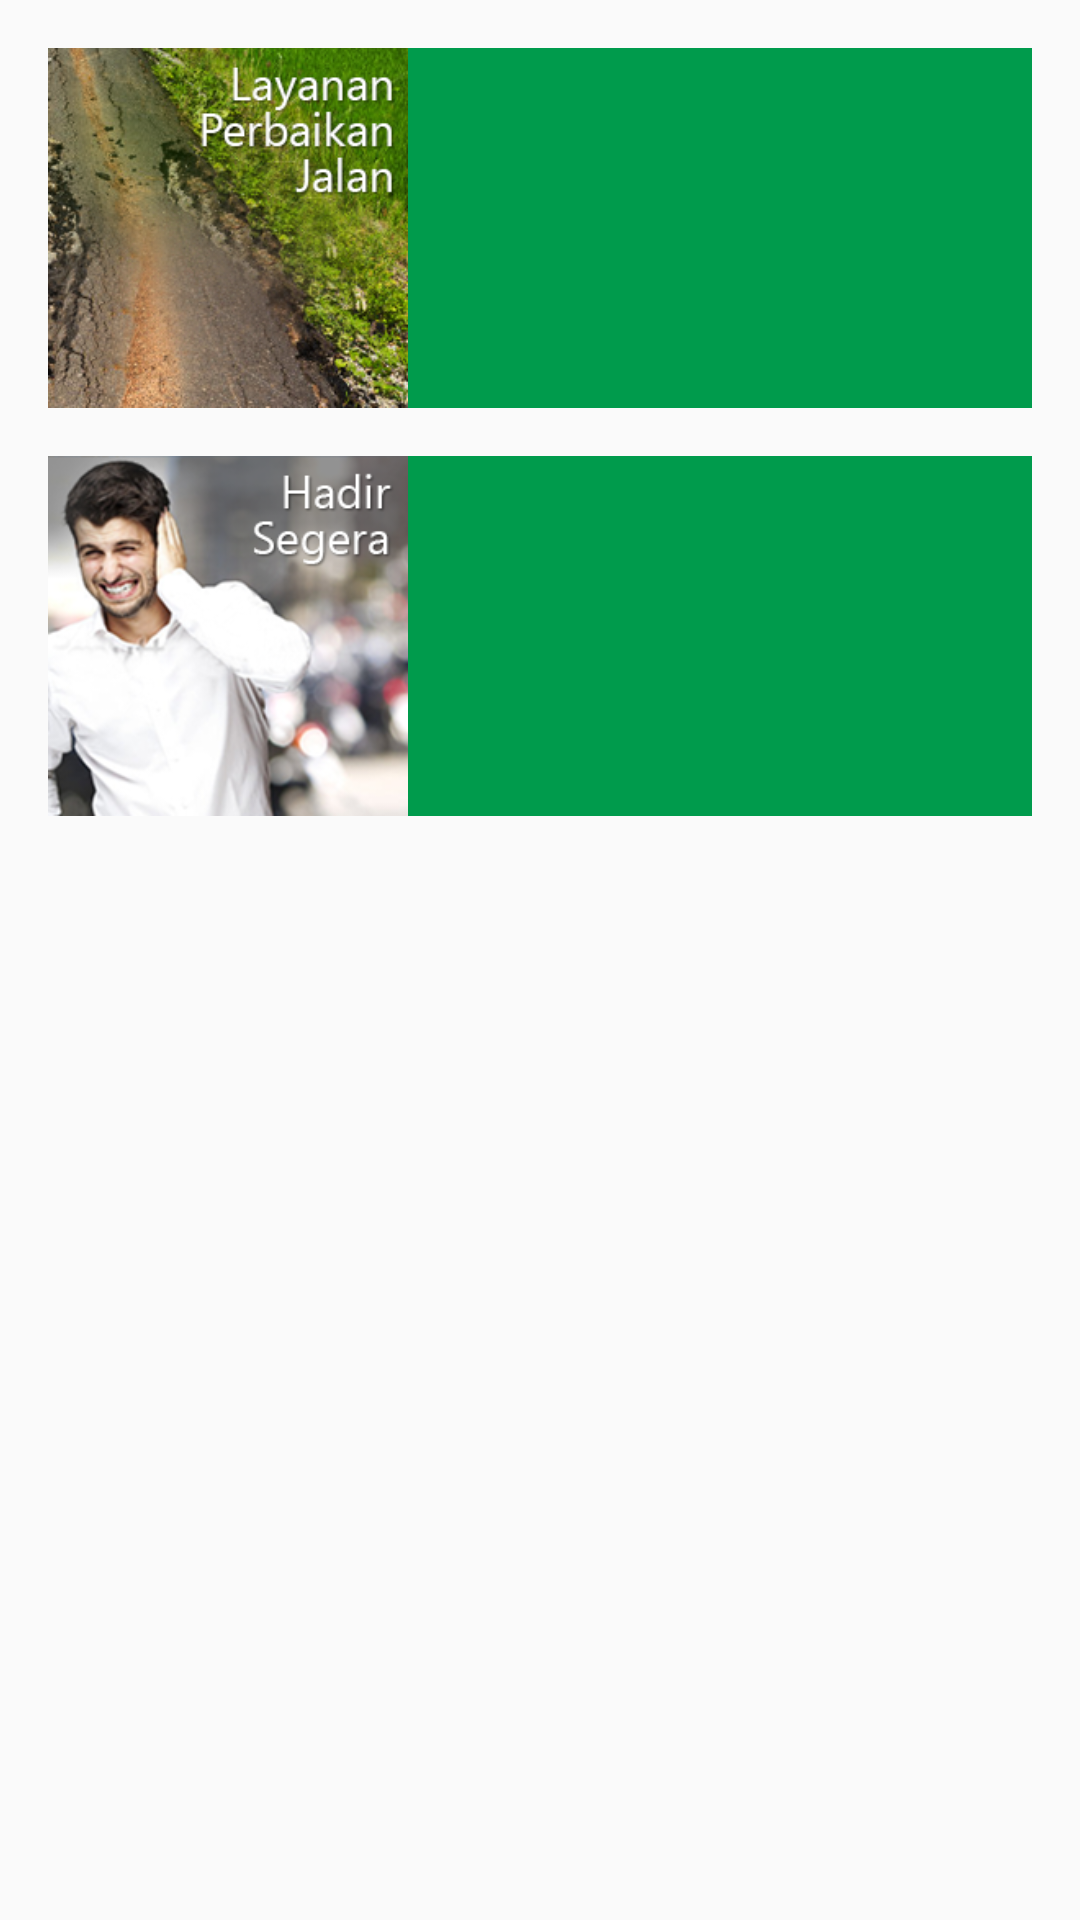

This screen was rendered from an Android layout file. Write that file and the resources it references.
<!-- AndroidManifest.xml: application theme AppTheme -->
<!-- res/layout/fragment_services.xml -->
<?xml version="1.0" encoding="utf-8"?>
<ScrollView
    xmlns:android="http://schemas.android.com/apk/res/android"
    android:layout_width="match_parent"
    android:layout_height="wrap_content"
    android:layout_marginTop="?attr/actionBarSize">

    <LinearLayout
        android:layout_width="match_parent"
        android:layout_height="wrap_content"
        android:orientation="vertical">

        <RelativeLayout
            android:id="@+id/perbaikan_jalan"
            android:layout_width="match_parent"
            android:layout_height="120dp"
            android:layout_marginLeft="16dp"
            android:layout_marginRight="16dp"
            android:layout_marginTop="16dp"
            android:background="@color/colorPrimary">

            <ImageView
                android:layout_width="wrap_content"
                android:layout_height="wrap_content"
                android:layout_alignParentLeft="true"
                android:adjustViewBounds="true"
                android:src="@drawable/pothole_repairs"/>

        </RelativeLayout>

        <RelativeLayout
            android:layout_width="match_parent"
            android:layout_height="120dp"
            android:layout_marginBottom="16dp"
            android:layout_marginLeft="16dp"
            android:layout_marginRight="16dp"
            android:layout_marginTop="16dp"
            android:background="@color/colorPrimary">

            <ImageView
                android:layout_width="wrap_content"
                android:layout_height="wrap_content"
                android:layout_alignParentLeft="true"
                android:adjustViewBounds="true"
                android:src="@drawable/noise_complaint"/>

        </RelativeLayout>

    </LinearLayout>

</ScrollView>
<!-- resources referenced by this layout -->
<resources>
  <color name="colorPrimary">#009B4C</color>
  <!-- drawable noise_complaint: png bitmap (drawable, 66433 bytes) -->
  <!-- drawable pothole_repairs: png bitmap (drawable, 112105 bytes) -->
  <style name="AppTheme" parent="Base.Theme.AppCompat.Light.DarkActionBar">
          
          <item name="colorPrimary">@color/colorPrimary</item>
          <item name="colorPrimaryDark">@color/colorPrimaryDark</item>
          <item name="colorAccent">@color/colorAccent</item>
          <item name="colorControlNormal">@color/grey_400</item>
          <item name="colorControlActivated">@color/colorPrimary</item>
      </style>
  <color name="colorPrimaryDark">#007237</color>
  <color name="colorAccent">#FFC107</color>
  <color name="grey_400">#bdbdbd</color>
</resources>
